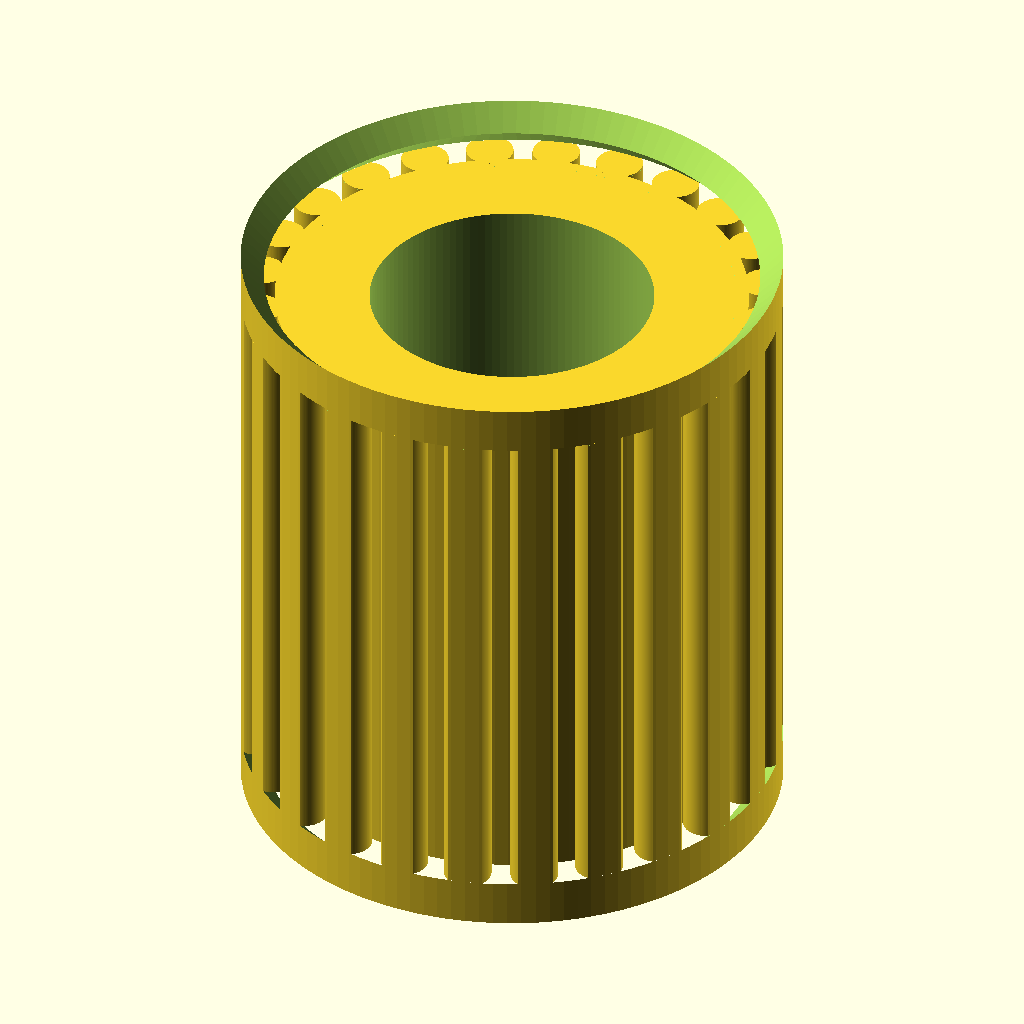
Cell 1 — every parameter at its default value.
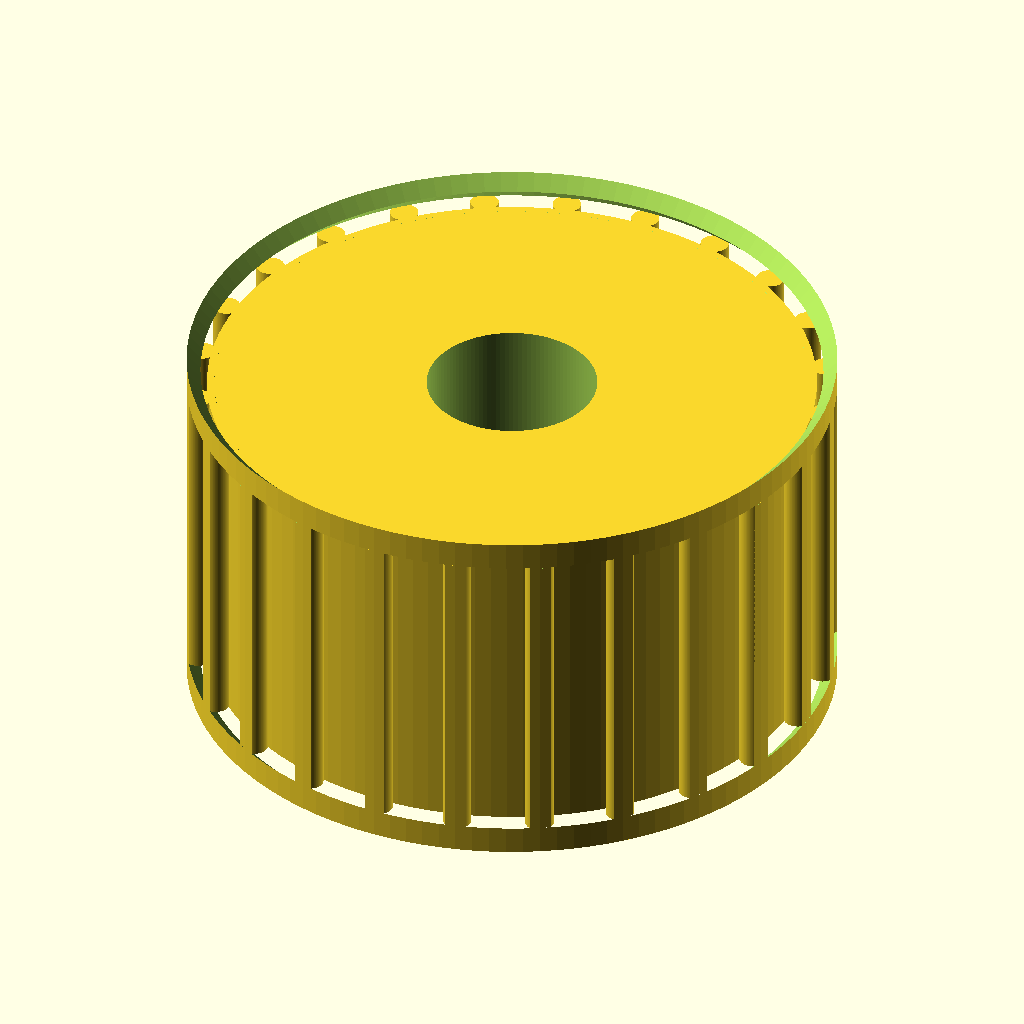
Cell 2: od = 8 (everything else at default).
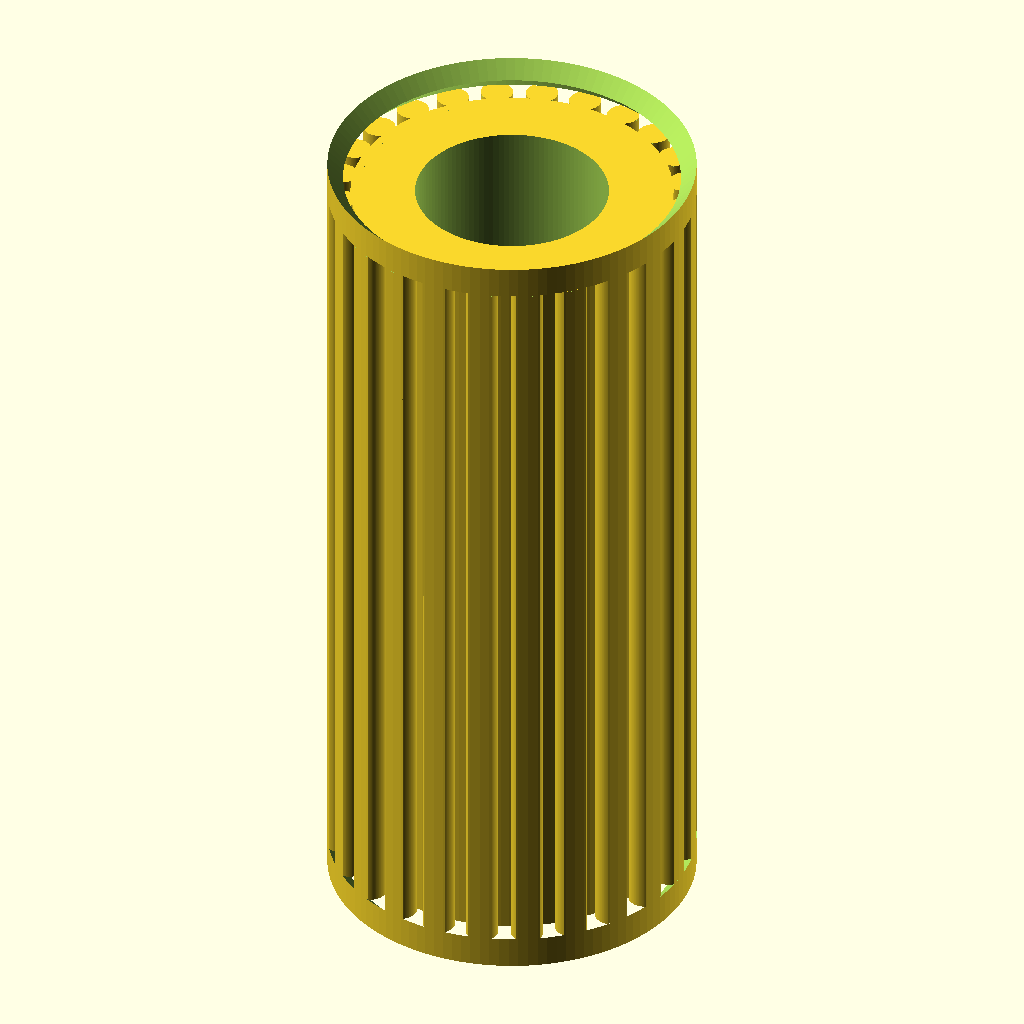
Cell 3: the same model with len = 9.2.
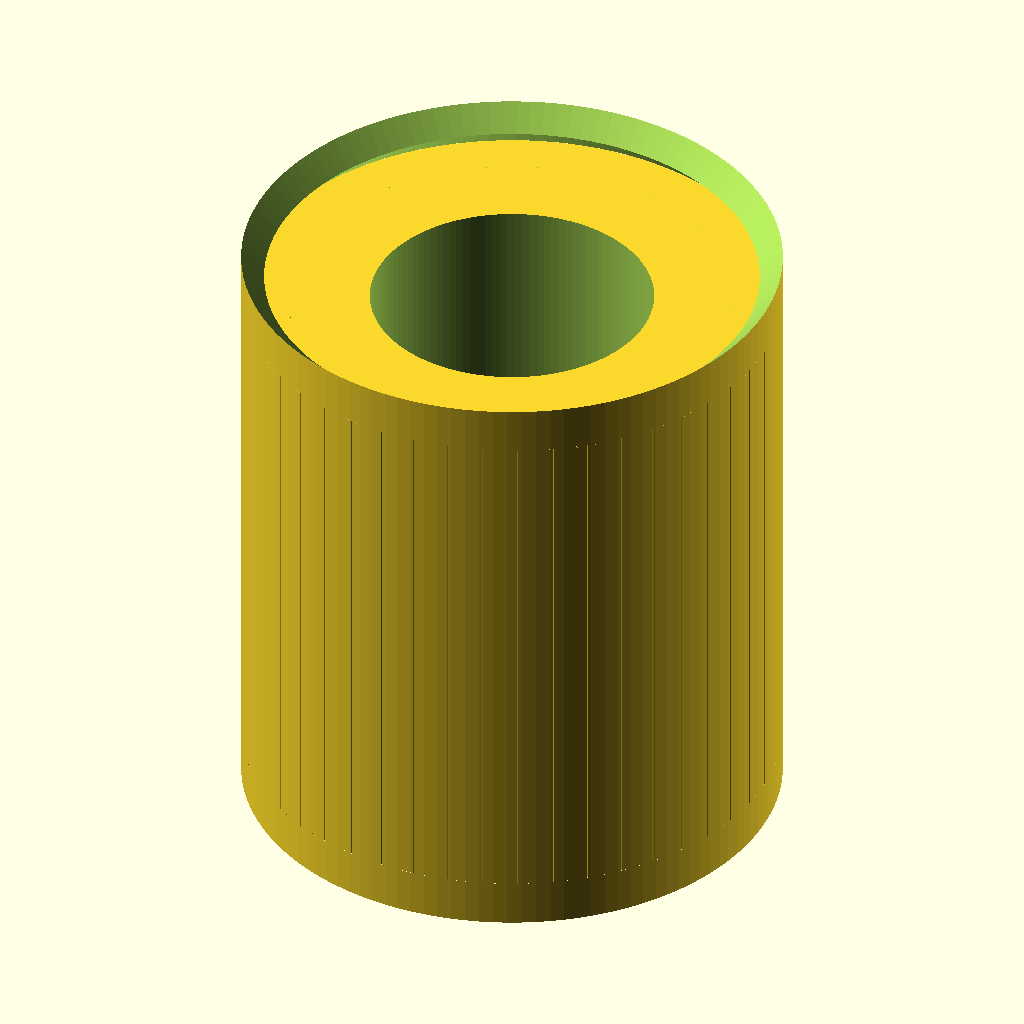
Cell 4: the same model with knurl_rib_count = 48.
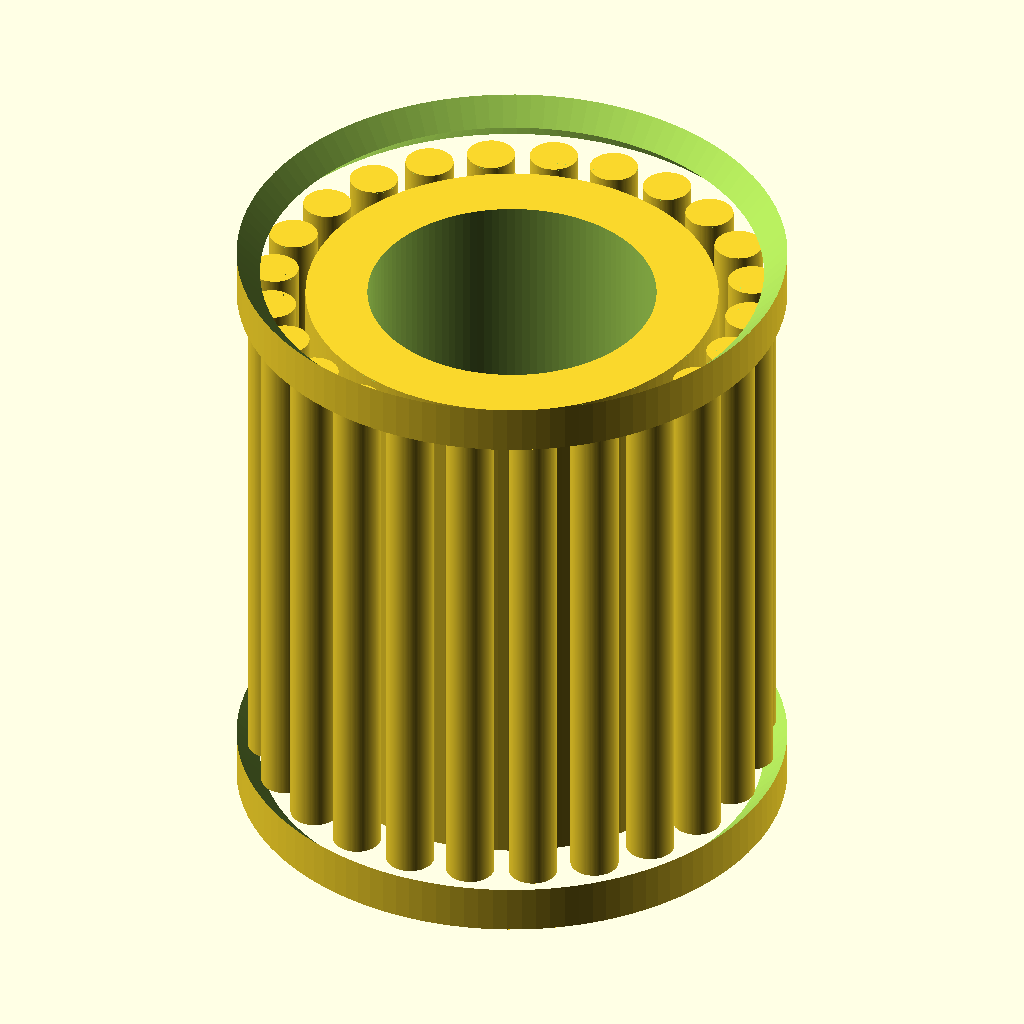
Cell 5: the same model with knurl_depth = 0.5.
All cells are drawn from the same view direction (rotation 55°, 0°, 25°, orthographic, colour scheme Cornfield), but the view is re-fitted for each cell, so position and scale can differ between cells as well as the parameter.
OpenSCAD source file additional_study/matched_effort/results/direct_matched_calls/scad/insert__CNCKM2p5.scad:
$fn=120;

// Heat-set insert (approximation)
// Outer diameter: 4.0 mm
// Length: 4.6 mm
// For M2.5 screw (internal thread approximated as smooth bore)

od = 4.0;
len = 4.6;

// Typical M2.5 internal thread minor diameter ~2.05-2.15 mm; use 2.1 mm bore
id = 2.1;

// Simple heat-set insert knurl approximation
knurl_rib_count = 24;
knurl_depth = 0.25;          // radial depth of knurl ribs
knurl_rib_width = 0.35;      // tangential width (approx via cylinder)
lead_in = 0.35;              // chamfer height at both ends

module chamfered_cylinder(h, r, chamfer_h){
    // Chamfer both ends by subtracting cones
    difference(){
        cylinder(h=h, r=r);
        // bottom chamfer
        translate([0,0,-0.01])
            cylinder(h=chamfer_h+0.02, r1=r+0.01, r2=max(r-chamfer_h, 0.01));
        // top chamfer
        translate([0,0,h-chamfer_h-0.01])
            cylinder(h=chamfer_h+0.02, r1=max(r-chamfer_h, 0.01), r2=r+0.01);
    }
}

module knurled_shell(h, r_outer, rib_count, rib_depth, rib_width){
    // Base cylinder plus outward ribs, then trimmed to OD
    intersection(){
        union(){
            cylinder(h=h, r=r_outer - rib_depth);
            for(i=[0:rib_count-1]){
                rotate([0,0,360*i/rib_count])
                    translate([r_outer - rib_depth/2, 0, 0])
                        cylinder(h=h, r=rib_width/2);
            }
        }
        cylinder(h=h, r=r_outer);
    }
}

difference(){
    // Outer body with knurl and chamfers
    union(){
        // knurled midsection
        translate([0,0,lead_in])
            knurled_shell(len-2*lead_in, od/2, knurl_rib_count, knurl_depth, knurl_rib_width);

        // end sections (smooth) with chamfers
        chamfered_cylinder(lead_in, od/2, lead_in);
        translate([0,0,len-lead_in])
            chamfered_cylinder(lead_in, od/2, lead_in);
    }

    // Internal bore (thread not modeled)
    translate([0,0,-0.2])
        cylinder(h=len+0.4, r=id/2);
}
Parameter table extracted from the source (name, type, default, range or options):
od: number, default 4
len: number, default 4.6
id: number, default 2.1
knurl_rib_count: number, default 24
knurl_depth: number, default 0.25
knurl_rib_width: number, default 0.35
lead_in: number, default 0.35
